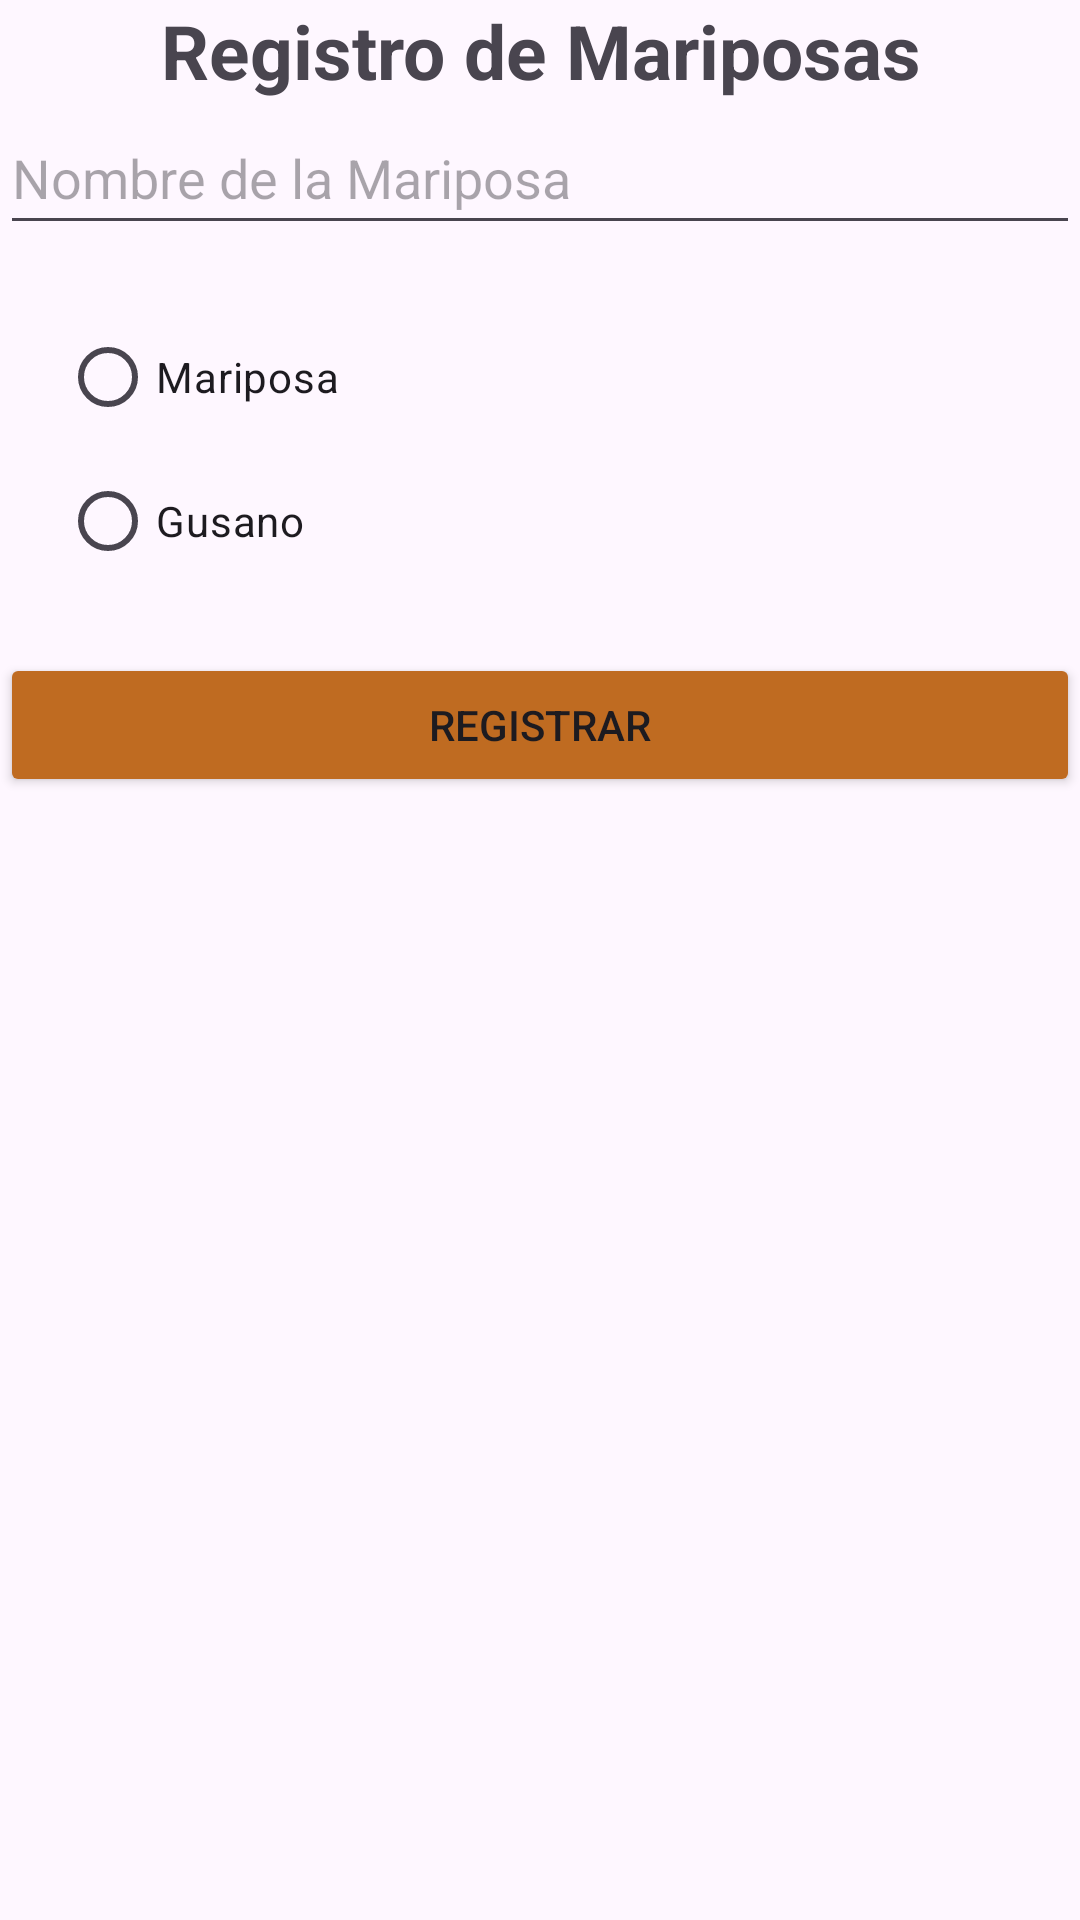

Layout XML and referenced resources for this Android screen:
<!-- AndroidManifest.xml: application theme Theme.MARIPOSAS -->
<!-- res/layout/activity_main.xml -->
<?xml version="1.0" encoding="utf-8"?>
<LinearLayout xmlns:android="http://schemas.android.com/apk/res/android"
    xmlns:app="http://schemas.android.com/apk/res-auto"
    xmlns:tools="http://schemas.android.com/tools"
    android:layout_width="match_parent"
    android:layout_height="match_parent"
    android:orientation="vertical"
    tools:context=".MainActivity">

    <TextView
        android:id="@+id/tvTitulo"
        android:layout_width="match_parent"
        android:layout_height="wrap_content"
        android:text="@string/tvTitulo"
        android:textAlignment="center"
        android:textSize="25dp"
        android:textStyle="bold" />

    <EditText
        android:id="@+id/etNombreMariposa"
        android:layout_width="match_parent"
        android:layout_height="wrap_content"
        android:ems="10"
        android:hint="@string/etNombreMariposa"
        android:inputType="text"
        android:minHeight="48dp" />

    <RadioGroup
        android:id="@+id/rgUno"
        android:layout_width="match_parent"
        android:layout_height="wrap_content"
        android:contentDescription="@string/rgEspecie"
        android:padding="20dp">

        <RadioButton
            android:id="@+id/rbGusano"
            android:layout_width="match_parent"
            android:layout_height="wrap_content"
            android:text="@string/rbMariposa" />

        <RadioButton
            android:id="@+id/rbMariposa"
            android:layout_width="match_parent"
            android:layout_height="wrap_content"
            android:text="@string/rbGusano" />
    </RadioGroup>

    <Button
        android:id="@+id/btnRegistrar"
        android:layout_width="match_parent"
        android:layout_height="wrap_content"
        android:backgroundTint="@color/naranja"
        android:text="@string/btnRegistrar" />
</LinearLayout>
<!-- resources referenced by this layout -->
<resources>
  <color name="naranja">#BF6B21</color>
  <string name="btnRegistrar">Registrar</string>
  <string name="etNombreMariposa">Nombre de la Mariposa</string>
  <string name="rbGusano">Gusano</string>
  <string name="rbMariposa">Mariposa</string>
  <string name="rgEspecie">Especie</string>
  <string name="tvTitulo">Registro de Mariposas</string>
  <style name="Theme.MARIPOSAS" parent="Base.Theme.MARIPOSAS" />
  <style name="Base.Theme.MARIPOSAS" parent="Theme.Material3.DayNight.NoActionBar">
          
          
      </style>
</resources>
